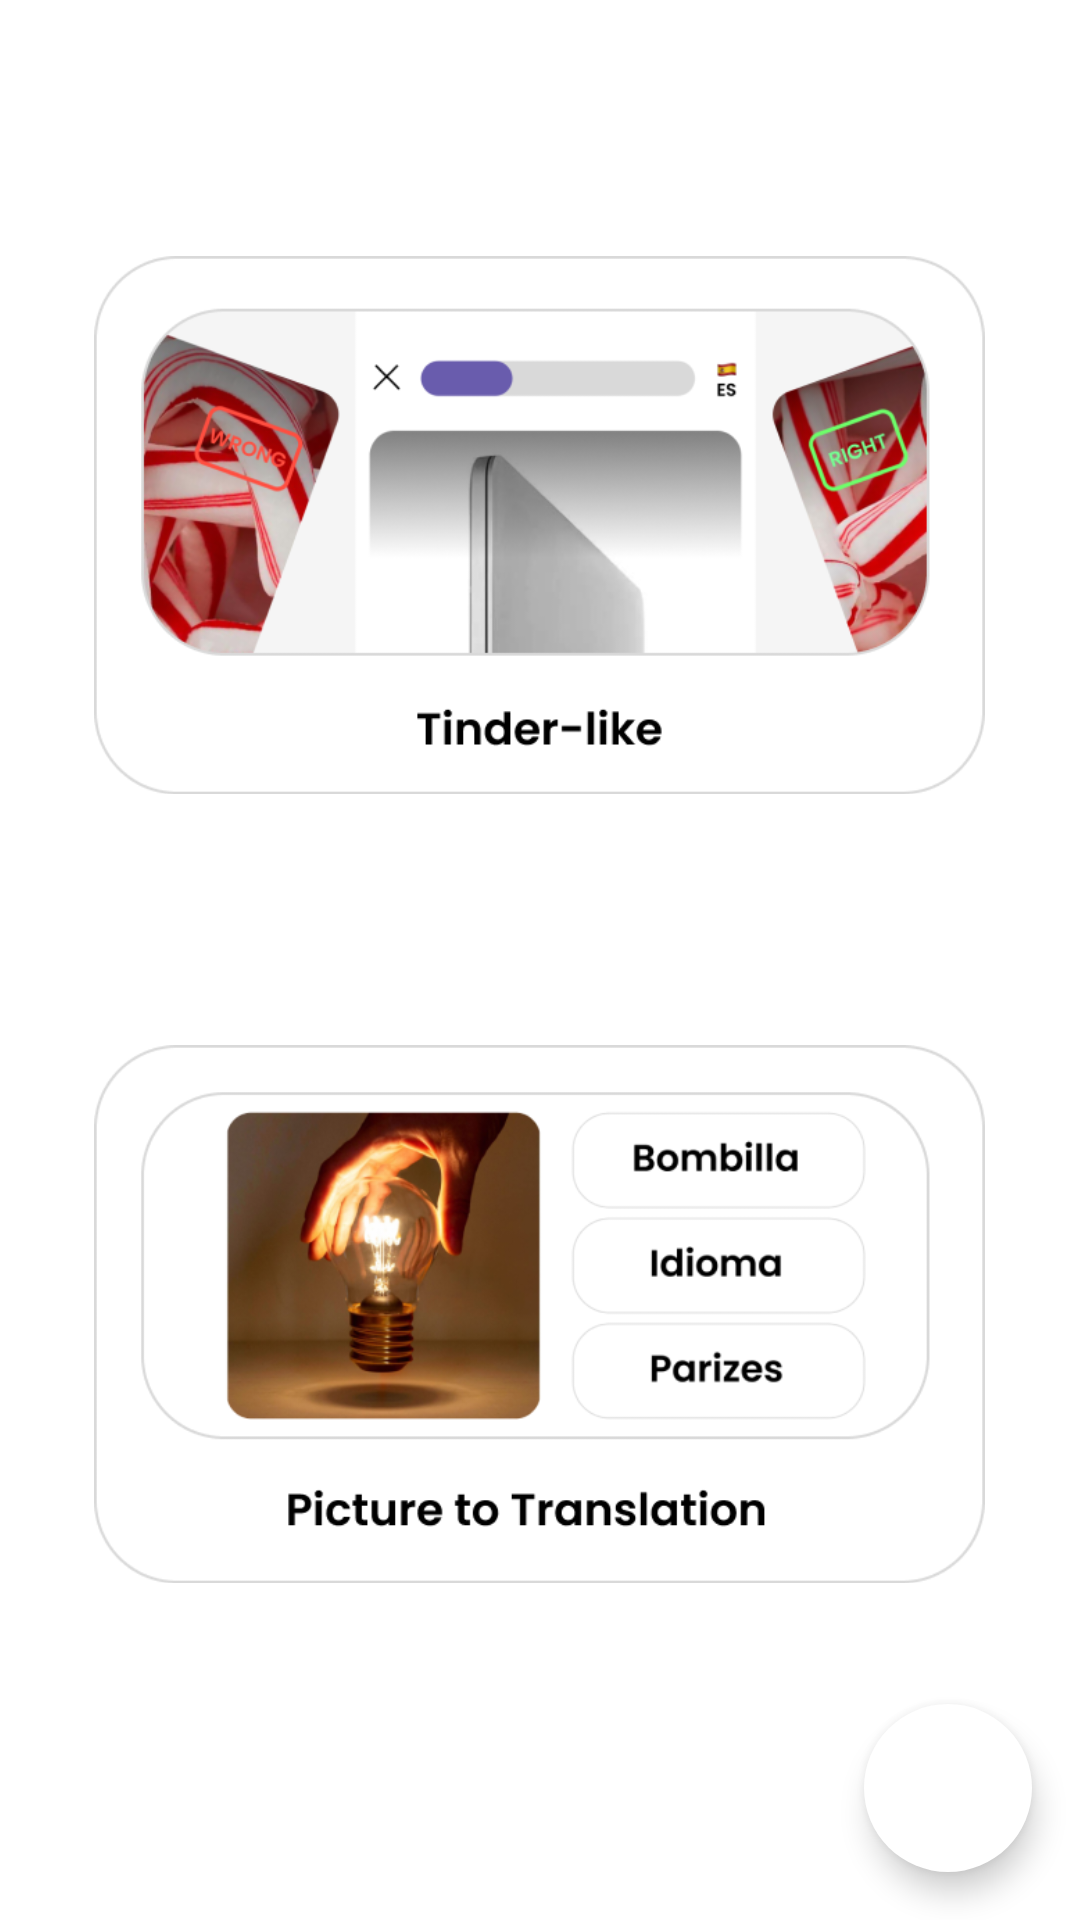

This screen was rendered from an Android layout file. Write that file and the resources it references.
<!-- AndroidManifest.xml: application theme Theme.Idiomaquiz -->
<!-- res/layout/main_fragment.xml -->
<?xml version="1.0" encoding="utf-8"?>
<androidx.constraintlayout.widget.ConstraintLayout xmlns:android="http://schemas.android.com/apk/res/android"
    xmlns:app="http://schemas.android.com/apk/res-auto"
    xmlns:tools="http://schemas.android.com/tools"
    android:layout_width="match_parent"
    android:layout_height="match_parent">
    <TextView
        android:id="@+id/textview_first"
        android:layout_width="wrap_content"
        android:layout_height="wrap_content"
        android:text="Choose the quiz!"
        android:layout_marginTop="90dp"
        app:layout_constraintEnd_toEndOf="parent"
        app:layout_constraintStart_toStartOf="parent"
        app:layout_constraintTop_toTopOf="parent" />


    <ImageButton
        android:id="@+id/imageButton2"
        android:layout_width="321dp"
        android:layout_height="194dp"
        android:layout_marginBottom="69dp"
        android:backgroundTint="@color/white"
        android:scaleType="centerCrop"
        android:src="@drawable/tinderlike"
        app:layout_constraintBottom_toTopOf="@+id/imageButton3"
        app:layout_constraintEnd_toEndOf="parent"
        app:layout_constraintHorizontal_bias="0.496"
        app:layout_constraintStart_toStartOf="parent"
        app:layout_constraintTop_toBottomOf="@+id/textview_first" />

    <ImageButton
        android:id="@+id/imageButton3"
        android:layout_width="321dp"
        android:layout_height="194dp"
        android:layout_marginBottom="136dp"
        android:backgroundTint="@color/white"
        android:scaleType="centerCrop"
        android:src="@drawable/pictotran"
        app:layout_constraintBottom_toBottomOf="parent"
        app:layout_constraintEnd_toEndOf="parent"
        app:layout_constraintHorizontal_bias="0.496"
        app:layout_constraintStart_toStartOf="parent"
        app:layout_constraintTop_toBottomOf="@+id/imageButton2" />

    <com.google.android.material.floatingactionbutton.FloatingActionButton
        android:id="@+id/action_home"
        android:layout_width="wrap_content"
        android:layout_height="wrap_content"
        android:layout_margin="16dp"
        android:backgroundTint="@android:color/white"
        app:borderWidth="0dp"
        android:contentDescription="Action Bolt"
        app:layout_constraintBottom_toBottomOf="parent"
        app:layout_constraintEnd_toEndOf="parent"
        app:maxImageSize="32dp"
        app:srcCompat="@drawable/ic_baseline_home"
        app:tint="#8E52C8"
        tools:ignore="VectorDrawableCompat" />
</androidx.constraintlayout.widget.ConstraintLayout>
<!-- resources referenced by this layout -->
<resources>
  <color name="white">#FFFFFFFF</color>
  <!-- drawable pictotran: png bitmap (drawable, 143509 bytes) -->
  <!-- drawable tinderlike: png bitmap (drawable, 156690 bytes) -->
  <style name="Theme.Idiomaquiz" parent="Theme.MaterialComponents.DayNight.DarkActionBar">
          
          <item name="colorPrimary">@color/purple_500</item>
          <item name="colorPrimaryDark">@color/colorPrimaryDark</item>
          <item name="colorAccent">@color/colorAccent</item>
          <item name="colorPrimaryVariant">@color/purple_700</item>
          <item name="colorOnPrimary">@color/white</item>
          
          <item name="colorSecondary">@color/teal_200</item>
          <item name="colorSecondaryVariant">@color/teal_700</item>
          <item name="colorOnSecondary">@color/black</item>
          
          <item name="android:statusBarColor">?attr/colorPrimaryVariant</item>
          
      </style>
  <color name="purple_500">#6200EE</color>
  <color name="colorPrimaryDark">#646267</color>
  <color name="colorAccent">#6200EE</color>
  <color name="purple_700">#FF3700B3</color>
  <color name="teal_200">#FF03DAC5</color>
  <color name="teal_700">#FF018786</color>
  <color name="black">#FF000000</color>
</resources>
